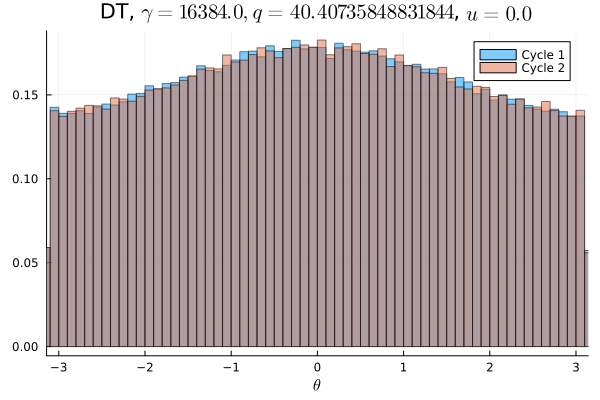

Source data for this figure (header and first rows):
Cycle 1, Cycle 2
0.008825, 0.009009
0.008988, 0.008769
0.008731, 0.008594
0.008834, 0.008628
0.008641, 0.008788
0.008981, 0.008875
0.008775, 0.009009
0.008747, 0.009187
0.008719, 0.008766
0.009131, 0.009153
0.008966, 0.008791
0.009106, 0.009128
0.008956, 0.009059
0.009184, 0.009234
0.009144, 0.009494
0.009553, 0.009222
0.009416, 0.009175
0.009484, 0.009413
0.009691, 0.009338
0.009709, 0.009791
0.009547, 0.009647
0.009888, 0.009806
0.009816, 0.009656
0.009856, 0.009928
0.009875, 0.009862
0.01026, 0.009797
0.009972, 0.01017
0.01038, 0.0102
0.01045, 0.0103
0.01042, 0.01055
0.01028, 0.01038
0.01033, 0.01056
0.01038, 0.01066
0.01052, 0.01075
0.01071, 0.01057
0.01098, 0.01084
0.01093, 0.0108
0.01103, 0.01068
0.01109, 0.01093
0.01083, 0.01114
0.01104, 0.01136
0.01127, 0.01097
0.01112, 0.01082
0.01112, 0.01109
0.01117, 0.01102
0.01152, 0.01125
0.01116, 0.01111
0.01111, 0.0113
0.01138, 0.01127
0.01114, 0.01124
0.0114, 0.01145
0.01073, 0.01116
0.01082, 0.01103
0.01134, 0.0111
0.01128, 0.01124
0.01094, 0.01121
0.01128, 0.01126
0.01104, 0.01146
0.01107, 0.01092
0.01099, 0.01097
... 40 more rows
